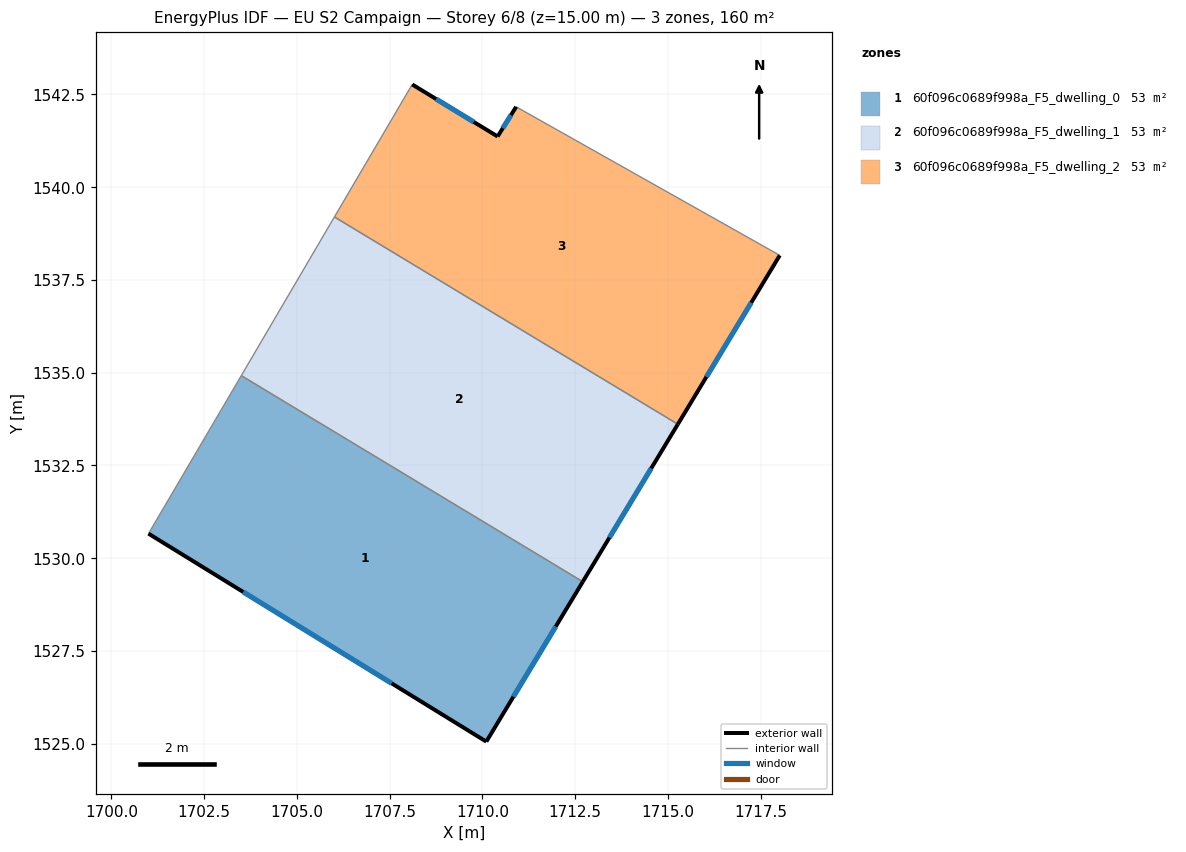
=== STOREY PLAN SPEC (per zone: floor XY polygon, exterior-wall plan segments, windows/doors) ===
zone 1: 60f096c0689f998a_F5_dwelling_0  (53.5 m²)
  floor: (1712.71, 1529.37) (1710.10, 1525.06) (1701.00, 1530.66) (1703.50, 1534.92)
  exterior wall: (1710.10, 1525.06) – (1712.71, 1529.37)  [5.0 m]
    window: (1710.83, 1526.26) – (1711.98, 1528.16)  [2.9 m²]
  exterior wall: (1701.00, 1530.66) – (1710.10, 1525.06)  [10.7 m]
    window: (1703.55, 1529.09) – (1707.55, 1526.63)  [6.2 m²]
  interior walls: 2
zone 2: 60f096c0689f998a_F5_dwelling_1  (53.5 m²)
  floor: (1715.27, 1533.61) (1712.71, 1529.37) (1703.50, 1534.92) (1706.01, 1539.20)
  exterior wall: (1712.71, 1529.37) – (1715.27, 1533.61)  [5.0 m]
    window: (1713.42, 1530.56) – (1714.55, 1532.42)  [2.9 m²]
  interior walls: 3
zone 3: 60f096c0689f998a_F5_dwelling_2  (53.5 m²)
  floor: (1718.01, 1538.16) (1715.27, 1533.61) (1706.01, 1539.20) (1708.11, 1542.77) (1710.41, 1541.37) (1710.91, 1542.17)
  exterior wall: (1715.27, 1533.61) – (1718.02, 1538.16)  [5.3 m]
    window: (1716.04, 1534.89) – (1717.25, 1536.89)  [3.1 m²]
  exterior wall: (1710.41, 1541.37) – (1708.11, 1542.77)  [2.7 m]
    window: (1709.77, 1541.76) – (1708.75, 1542.38)  [1.6 m²]
  exterior wall: (1710.91, 1542.17) – (1710.41, 1541.37)  [0.9 m]
    window: (1710.77, 1541.94) – (1710.55, 1541.59)  [0.5 m²]
  interior walls: 3

=== DERIVED (storey summary) ===
Building: EU S2 Campaign
Storey: 6 of 8  (floor level z = 15.00 m)
Storey gross floor area: 160.4 m²
Zones on this storey: 3
  - 60f096c0689f998a_F5_dwelling_0: floor 53.5 m²; exterior wall 15.7 m (47.2 m²); 2 window(s) 9.1 m²; WWR 19.3%
  - 60f096c0689f998a_F5_dwelling_1: floor 53.5 m²; exterior wall 5.0 m (14.9 m²); 1 window(s) 2.9 m²; WWR 19.3%
  - 60f096c0689f998a_F5_dwelling_2: floor 53.5 m²; exterior wall 9.0 m (26.9 m²); 3 window(s) 5.2 m²; WWR 19.3%
Zone adjacency (shared interzone walls):
  - 60f096c0689f998a_F5_dwelling_0 ↔ 60f096c0689f998a_F5_dwelling_1
  - 60f096c0689f998a_F5_dwelling_1 ↔ 60f096c0689f998a_F5_dwelling_2